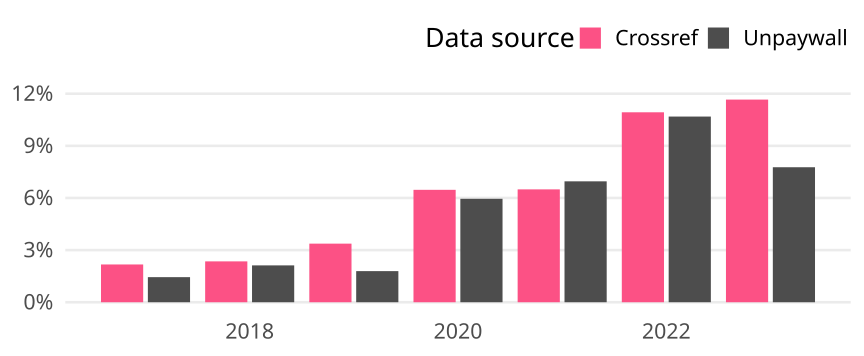

The file beside this chart, header and first rows:
cr_year, cat, article_total, name, oa_articles, oa_share
2017, Global, 18774, Crossref, 408, 0.02173
2017, Global, 18774, Unpaywall, 271, 0.01443
2018, Global, 17779, Crossref, 418, 0.02351
2018, Global, 17779, Unpaywall, 377, 0.0212
2019, Global, 19547, Crossref, 659, 0.03371
2019, Global, 19547, Unpaywall, 350, 0.01791
2020, Global, 19774, Crossref, 1279, 0.06468
2020, Global, 19774, Unpaywall, 1177, 0.05952
2021, Global, 19650, Crossref, 1276, 0.06494
2021, Global, 19650, Unpaywall, 1367, 0.06957
2022, Global, 18721, Crossref, 2046, 0.1093
2022, Global, 18721, Unpaywall, 2000, 0.1068
2023, Global, 11304, Crossref, 1318, 0.1166
2023, Global, 11304, Unpaywall, 878, 0.07767
